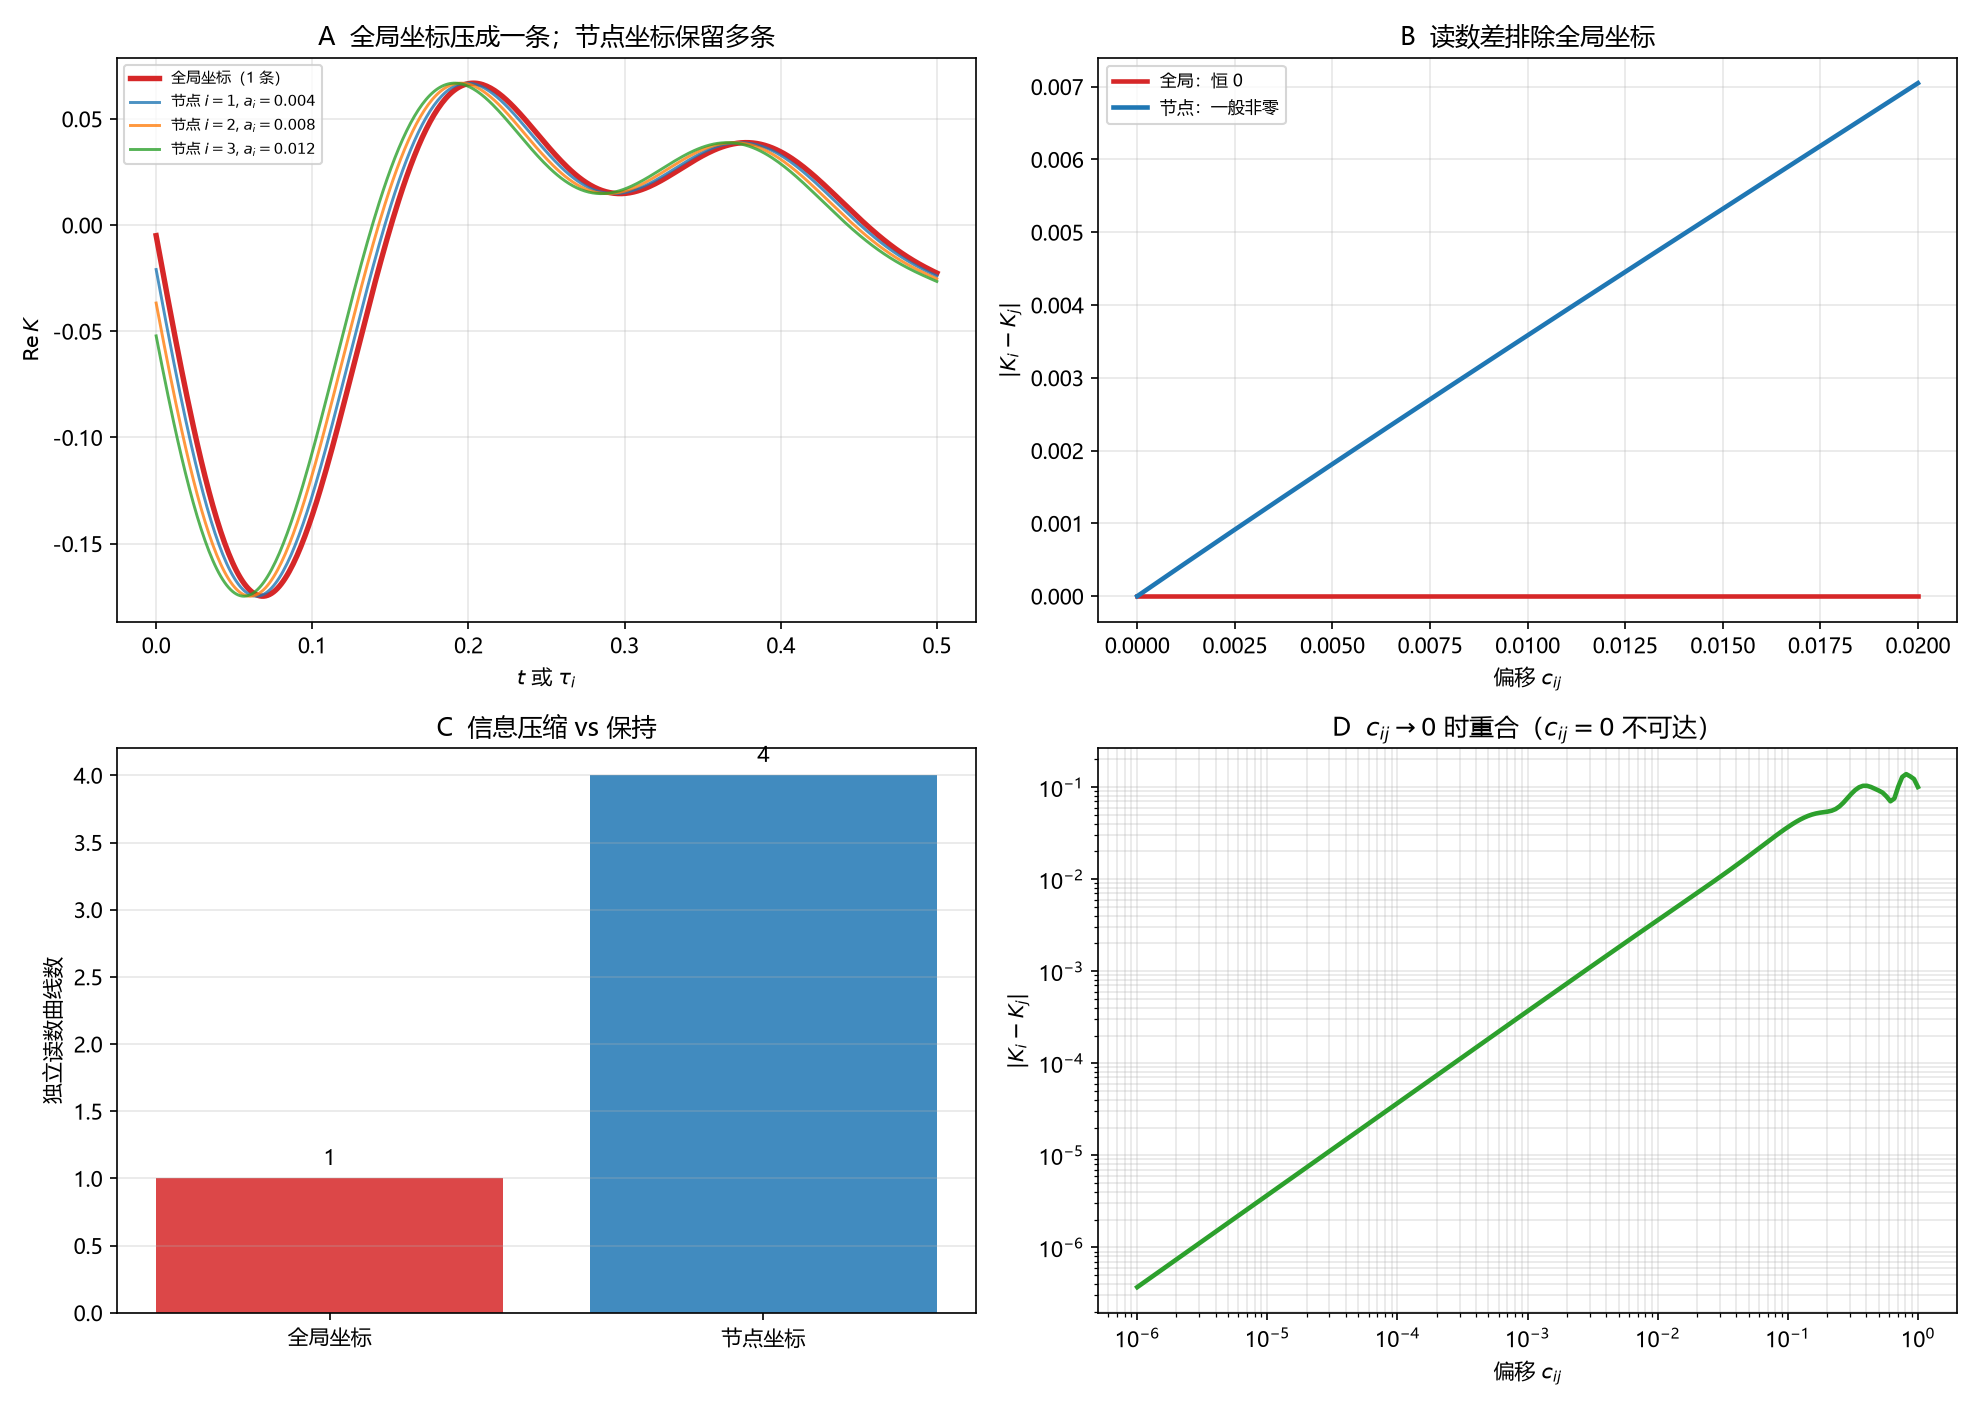

Data behind this chart, as committed beside it:
kind, x, y, y_ref, extra
curves, 0.0, -0.004969, -0.05217, nan
curves, 0.1253, -0.0695, -0.03502, nan
curves, 0.2506, 0.03732, 0.02778, nan
curves, 0.3759, 0.03879, 0.03793, nan
reading_diff, 0.0, 0.0, 0.0, nan
reading_diff, 0.00402, 0.001464, 0.0, nan
reading_diff, 0.00804, 0.002895, 0.0, nan
reading_diff, 0.01206, 0.004302, 0.0, nan
reading_diff, 0.01608, 0.005696, 0.0, nan
info, 4, 4, 1, nan
exception, 1e-06, 3.692339669279763e-07, 0.0, nan
exception, 1.6070528182616385e-05, 5.933456547430988e-06, 0.0, nan
exception, 0.0002583, 9.526942372199598e-05, 0.0, nan
exception, 0.00415, 0.001511, 0.0, nan
exception, 0.0667, 0.02417, 0.0, nan
